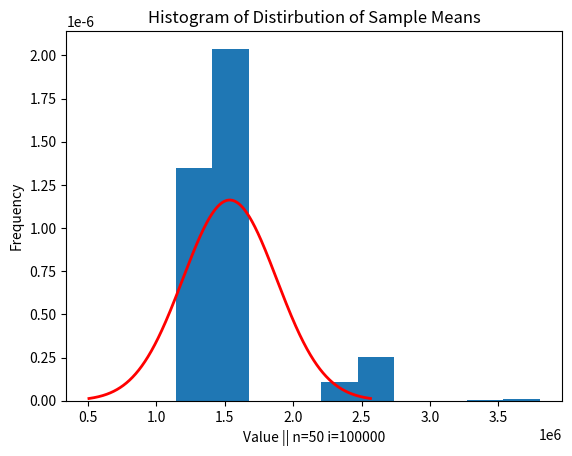

Write the Python code that produced this figure. (Note: this script raises an exception after producing the figure.)
import numpy as np
import matplotlib.pyplot as plt
from scipy.stats import poisson, norm
import random
import matplotlib.pyplot as plt
import os
import seaborn as sns

# Generate data points from the Poisson distribution
# Set the mean (mu) for the Poisson distribution
#mu = 3
#data = poisson.rvs(mu, size=1000)

# Generate data points Uniform Distirbution
class1 = np.random.uniform(500000, 2400000, 1000)
class10 = np.random.uniform(50000000, 60000000, 2)

# Generate random data from a normal distribution
# class10 = np.random.normal(loc=5000.5, #mean 
#                         scale=10, #std
#                         size=100)

# Generate random data from an exponential distribution
# Define the rate parameter (lambda) for the exponential distribution
# rate = 0.01  # Adjust this parameter as needed
# class10 = np.random.exponential(scale=1/rate, size=10000)

pop = np.concatenate((class1, class10))

#sns.histplot(pop, kde=True)
#plt.show()

means = []
for i in range(100000):
    # Pick 5 elements randomly from the array
    sample = random.sample(list(pop), k=50)
    mean = np.array(sample).mean()
    means.append(mean)

plt.hist(means, density=True)

# # Overlay normal curve
mu, std = np.mean(means), np.std(means)
x = np.linspace(mu - 3*std, mu + 3*std, len(list(pop)))
plt.plot(x, norm.pdf(x, mu, std), 'r-', lw=2)

# Add labels and title
plt.xlabel('Value || n=50 i=100000')
plt.ylabel('Frequency')
plt.title('Histogram of Distirbution of Sample Means')

# Show plot
plt.savefig(os.getcwd()+'/Statistics/CLT/taleb2.png')

print('Mixed Dist: Mean - {} STD - {}'.format(np.mean(pop), np.std(pop)/np.sqrt(20)))
print('Sampling Dist: Mean - {} STD - {}'.format(np.mean(means), np.std(means)))